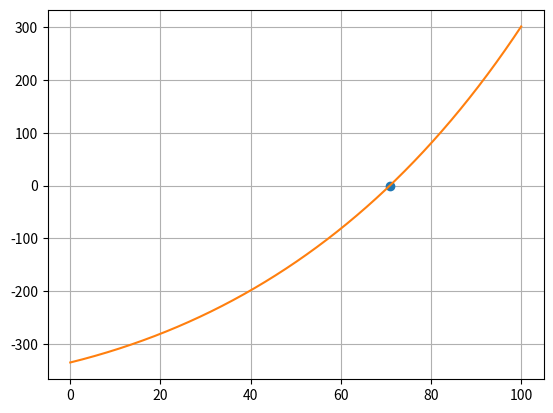

Source code (Python):
import numpy as np
from scipy import optimize
import matplotlib.pyplot as plt

u=2510
M0=2.8*(10**6)
m=13.3*(10**3)
g=9.81

def f(t):
    return u*np.log(M0/(M0-m*t))-g*t-335


print(optimize.newton(f,10))
t= np.arange(0,100,0.01)
plt.plot(optimize.newton(f,0),0,'o')
plt.plot(t,f(t))
plt.grid()
plt.show()